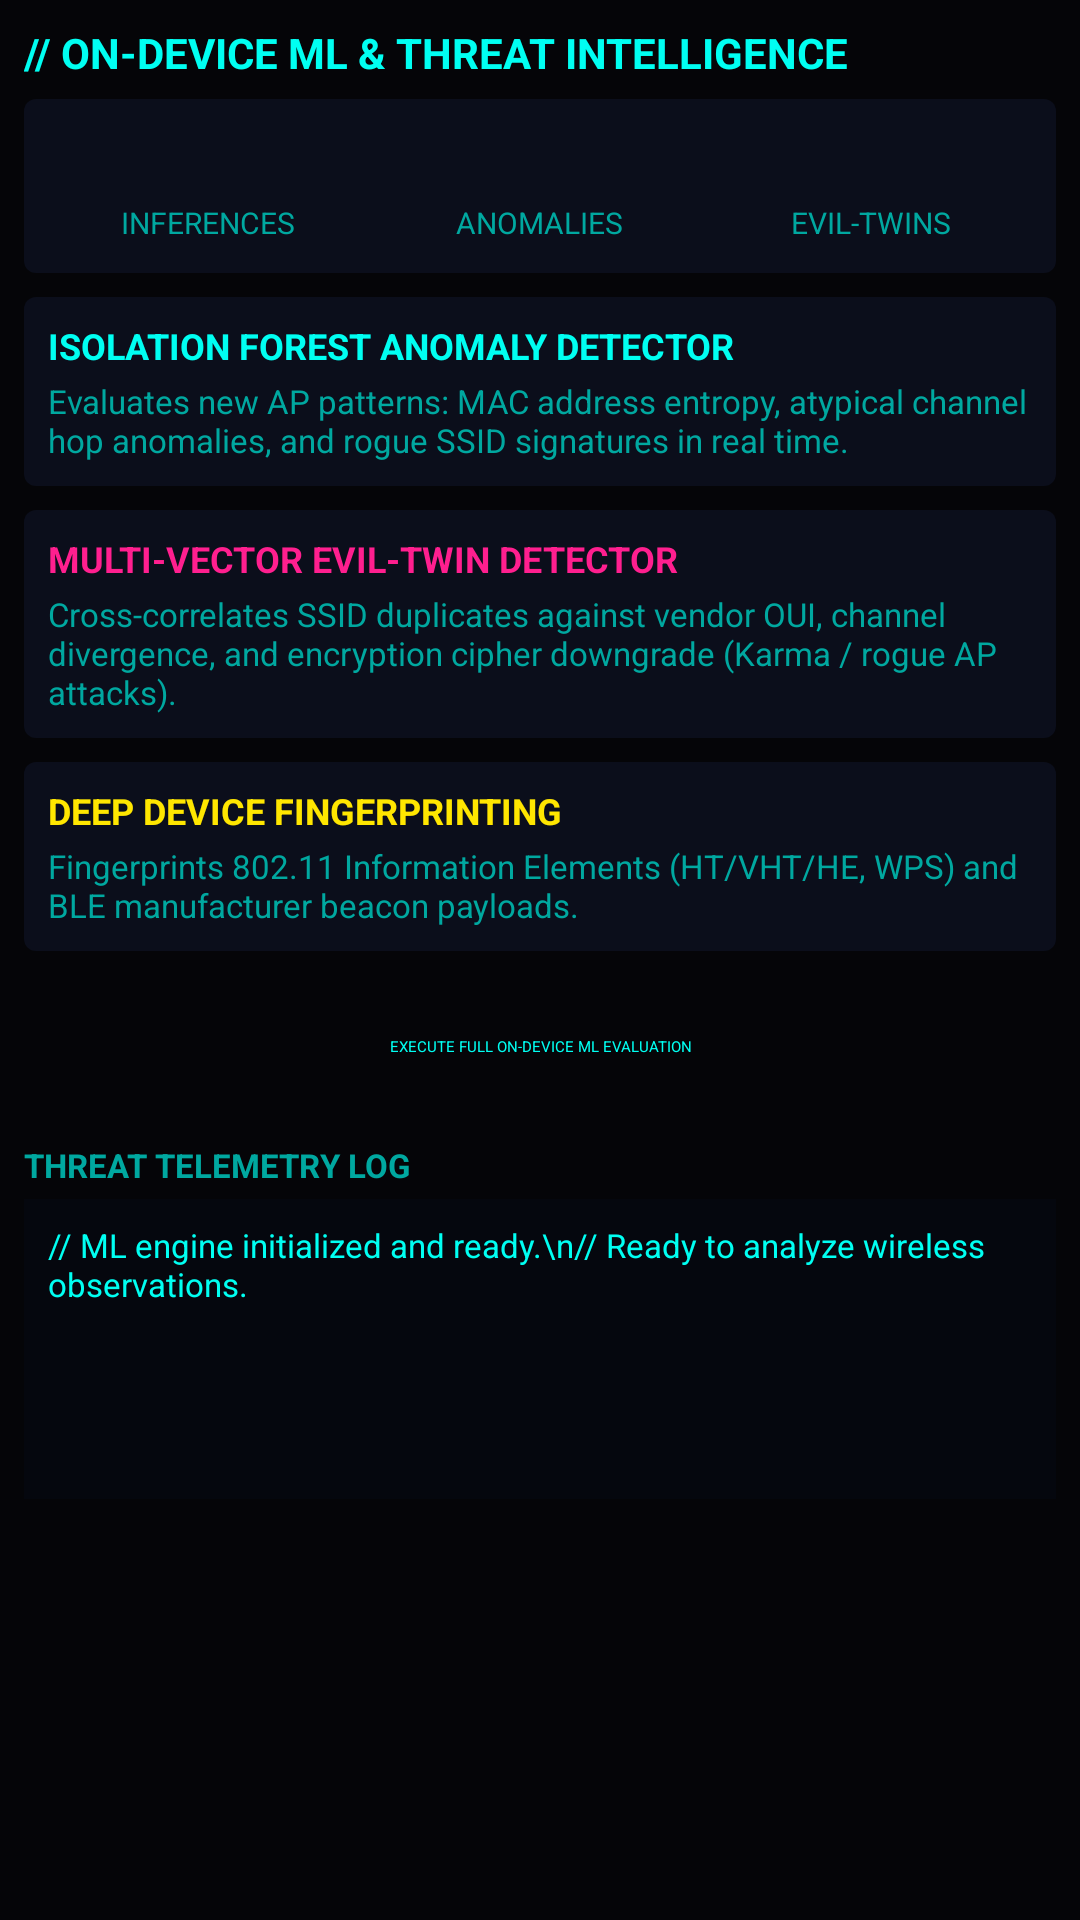

Layout XML and referenced resources for this Android screen:
<!-- AndroidManifest.xml: application theme Theme.AppCompat.DayNight -->
<!-- res/layout/ml_threat.xml -->
<?xml version="1.0" encoding="utf-8"?>
<ScrollView xmlns:android="http://schemas.android.com/apk/res/android"
    xmlns:tools="http://schemas.android.com/tools"
    android:layout_width="match_parent"
    android:layout_height="match_parent"
    android:background="@color/cyber_bg"
    android:padding="8dp">

    <LinearLayout
        android:layout_width="match_parent"
        android:layout_height="wrap_content"
        android:orientation="vertical">

        
        <TextView
            android:layout_width="match_parent"
            android:layout_height="wrap_content"
            android:text="// ON-DEVICE ML &amp; THREAT INTELLIGENCE"
            android:textColor="@color/cyber_cyan"
            android:textSize="14sp"
            android:textStyle="bold"
            android:paddingBottom="6dp" />

        
        <LinearLayout
            android:layout_width="match_parent"
            android:layout_height="wrap_content"
            android:orientation="horizontal"
            android:background="@drawable/cyber_minimal_bg"
            android:paddingVertical="10dp"
            android:paddingHorizontal="6dp"
            android:layout_marginBottom="8dp"
            android:gravity="center_vertical">

            <LinearLayout
                android:layout_width="0dp"
                android:layout_height="wrap_content"
                android:layout_weight="1"
                android:orientation="vertical"
                android:gravity="center">

                <TextView
                    android:id="@+id/ml_inferences_count"
                    android:layout_width="wrap_content"
                    android:layout_height="wrap_content"
                    android:textColor="@color/cyber_cyan"
                    android:textSize="18sp"
                    android:textStyle="bold"
                    tools:text="148" />

                <TextView
                    android:layout_width="wrap_content"
                    android:layout_height="wrap_content"
                    android:textColor="@color/cyber_dim_cyan"
                    android:textSize="10sp"
                    android:text="INFERENCES" />
            </LinearLayout>

            <LinearLayout
                android:layout_width="0dp"
                android:layout_height="wrap_content"
                android:layout_weight="1"
                android:orientation="vertical"
                android:gravity="center">

                <TextView
                    android:id="@+id/ml_anomalies_count"
                    android:layout_width="wrap_content"
                    android:layout_height="wrap_content"
                    android:textColor="@color/cyber_yellow"
                    android:textSize="18sp"
                    android:textStyle="bold"
                    tools:text="4" />

                <TextView
                    android:layout_width="wrap_content"
                    android:layout_height="wrap_content"
                    android:textColor="@color/cyber_dim_cyan"
                    android:textSize="10sp"
                    android:text="ANOMALIES" />
            </LinearLayout>

            <LinearLayout
                android:layout_width="0dp"
                android:layout_height="wrap_content"
                android:layout_weight="1"
                android:orientation="vertical"
                android:gravity="center">

                <TextView
                    android:id="@+id/ml_eviltwins_count"
                    android:layout_width="wrap_content"
                    android:layout_height="wrap_content"
                    android:textColor="@color/cyber_pink"
                    android:textSize="18sp"
                    android:textStyle="bold"
                    tools:text="1" />

                <TextView
                    android:layout_width="wrap_content"
                    android:layout_height="wrap_content"
                    android:textColor="@color/cyber_dim_cyan"
                    android:textSize="10sp"
                    android:text="EVIL-TWINS" />
            </LinearLayout>
        </LinearLayout>

        
        <LinearLayout
            android:layout_width="match_parent"
            android:layout_height="wrap_content"
            android:orientation="vertical"
            android:background="@drawable/cyber_minimal_bg"
            android:padding="8dp"
            android:layout_marginBottom="8dp">

            <TextView
                android:layout_width="wrap_content"
                android:layout_height="wrap_content"
                android:text="ISOLATION FOREST ANOMALY DETECTOR"
                android:textColor="@color/cyber_cyan"
                android:textSize="12sp"
                android:textStyle="bold" />

            <TextView
                android:layout_width="wrap_content"
                android:layout_height="wrap_content"
                android:text="Evaluates new AP patterns: MAC address entropy, atypical channel hop anomalies, and rogue SSID signatures in real time."
                android:textColor="@color/cyber_dim_cyan"
                android:textSize="11sp"
                android:paddingTop="3dp" />
        </LinearLayout>

        
        <LinearLayout
            android:layout_width="match_parent"
            android:layout_height="wrap_content"
            android:orientation="vertical"
            android:background="@drawable/cyber_minimal_bg"
            android:padding="8dp"
            android:layout_marginBottom="8dp">

            <TextView
                android:layout_width="wrap_content"
                android:layout_height="wrap_content"
                android:text="MULTI-VECTOR EVIL-TWIN DETECTOR"
                android:textColor="@color/cyber_pink"
                android:textSize="12sp"
                android:textStyle="bold" />

            <TextView
                android:layout_width="wrap_content"
                android:layout_height="wrap_content"
                android:text="Cross-correlates SSID duplicates against vendor OUI, channel divergence, and encryption cipher downgrade (Karma / rogue AP attacks)."
                android:textColor="@color/cyber_dim_cyan"
                android:textSize="11sp"
                android:paddingTop="3dp" />
        </LinearLayout>

        
        <LinearLayout
            android:layout_width="match_parent"
            android:layout_height="wrap_content"
            android:orientation="vertical"
            android:background="@drawable/cyber_minimal_bg"
            android:padding="8dp"
            android:layout_marginBottom="8dp">

            <TextView
                android:layout_width="wrap_content"
                android:layout_height="wrap_content"
                android:text="DEEP DEVICE FINGERPRINTING"
                android:textColor="@color/cyber_yellow"
                android:textSize="12sp"
                android:textStyle="bold" />

            <TextView
                android:layout_width="wrap_content"
                android:layout_height="wrap_content"
                android:text="Fingerprints 802.11 Information Elements (HT/VHT/HE, WPS) and BLE manufacturer beacon payloads."
                android:textColor="@color/cyber_dim_cyan"
                android:textSize="11sp"
                android:paddingTop="3dp" />
        </LinearLayout>

        
        <Button
            android:id="@+id/btn_run_ml_eval"
            android:layout_width="match_parent"
            android:layout_height="wrap_content"
            android:text="EXECUTE FULL ON-DEVICE ML EVALUATION"
            android:textColor="@color/cyber_cyan"
            android:backgroundTint="#0E1A2C"
            style="@style/Widget.MaterialComponents.Button.OutlinedButton"
            android:layout_marginBottom="8dp" />

        
        <TextView
            android:layout_width="wrap_content"
            android:layout_height="wrap_content"
            android:text="THREAT TELEMETRY LOG"
            android:textColor="@color/cyber_dim_cyan"
            android:textSize="11sp"
            android:textStyle="bold"
            android:paddingBottom="4dp" />

        <TextView
            android:id="@+id/ml_telemetry_log"
            android:layout_width="match_parent"
            android:layout_height="wrap_content"
            android:minHeight="100dp"
            android:background="#05070E"
            android:padding="8dp"
            android:textColor="@color/cyber_cyan"
            android:textSize="11sp"
            android:text="// ML engine initialized and ready.\n// Ready to analyze wireless observations." />
    </LinearLayout>
</ScrollView>
<!-- resources referenced by this layout -->
<resources>
  <color name="cyber_bg">#050508</color>
  <color name="cyber_cyan">#00fff2</color>
  <color name="cyber_dim_cyan">#00a8a0</color>
  <color name="cyber_pink">#ff1f8f</color>
  <color name="cyber_yellow">#ffe600</color>
  <!-- drawable cyber_minimal_bg (drawable) -->
  <?xml version="1.0" encoding="utf-8"?>
  <shape xmlns:android="http://schemas.android.com/apk/res/android"
      android:shape="rectangle">
      <solid android:color="#0B0E1B" />
      <corners android:radius="4dp" />
      <padding
          android:left="8dp"
          android:top="5dp"
          android:right="8dp"
          android:bottom="5dp" />
  </shape>
  <style name="Theme.AppCompat.DayNight">
          <item name="android:windowBackground">#000000</item>
          <item name="android:colorBackground">#000000</item>
      </style>
</resources>
